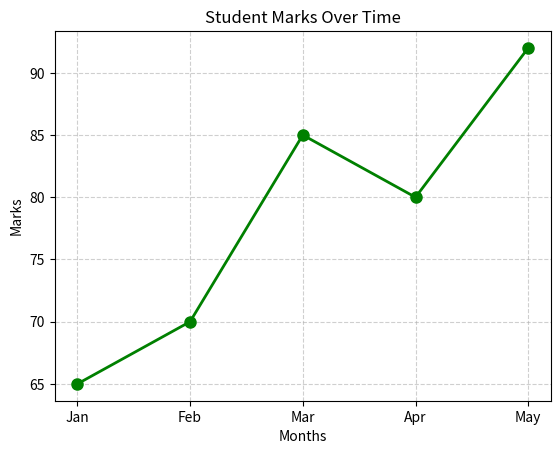

Python code for this plot:
# 18. Write a program to plot a line graph using Matplotlib for student marks over time.

import matplotlib.pyplot as plt

# Sample data: time points (tests or months) and corresponding marks
time_points = ['Jan', 'Feb', 'Mar', 'Apr', 'May']
marks = [65, 70, 85, 80, 92]

# Create the line plot
plt.plot(time_points, marks, marker='o', linestyle='-', color='green', linewidth=2, markersize=8)

# Add labels and title
plt.xlabel('Months')
plt.ylabel('Marks')
plt.title('Student Marks Over Time')

# Add a grid for easier reading
plt.grid(True, linestyle='--', alpha=0.6) # Turn grid on with dashed lines and some transparency

# Display the plot
plt.show()
